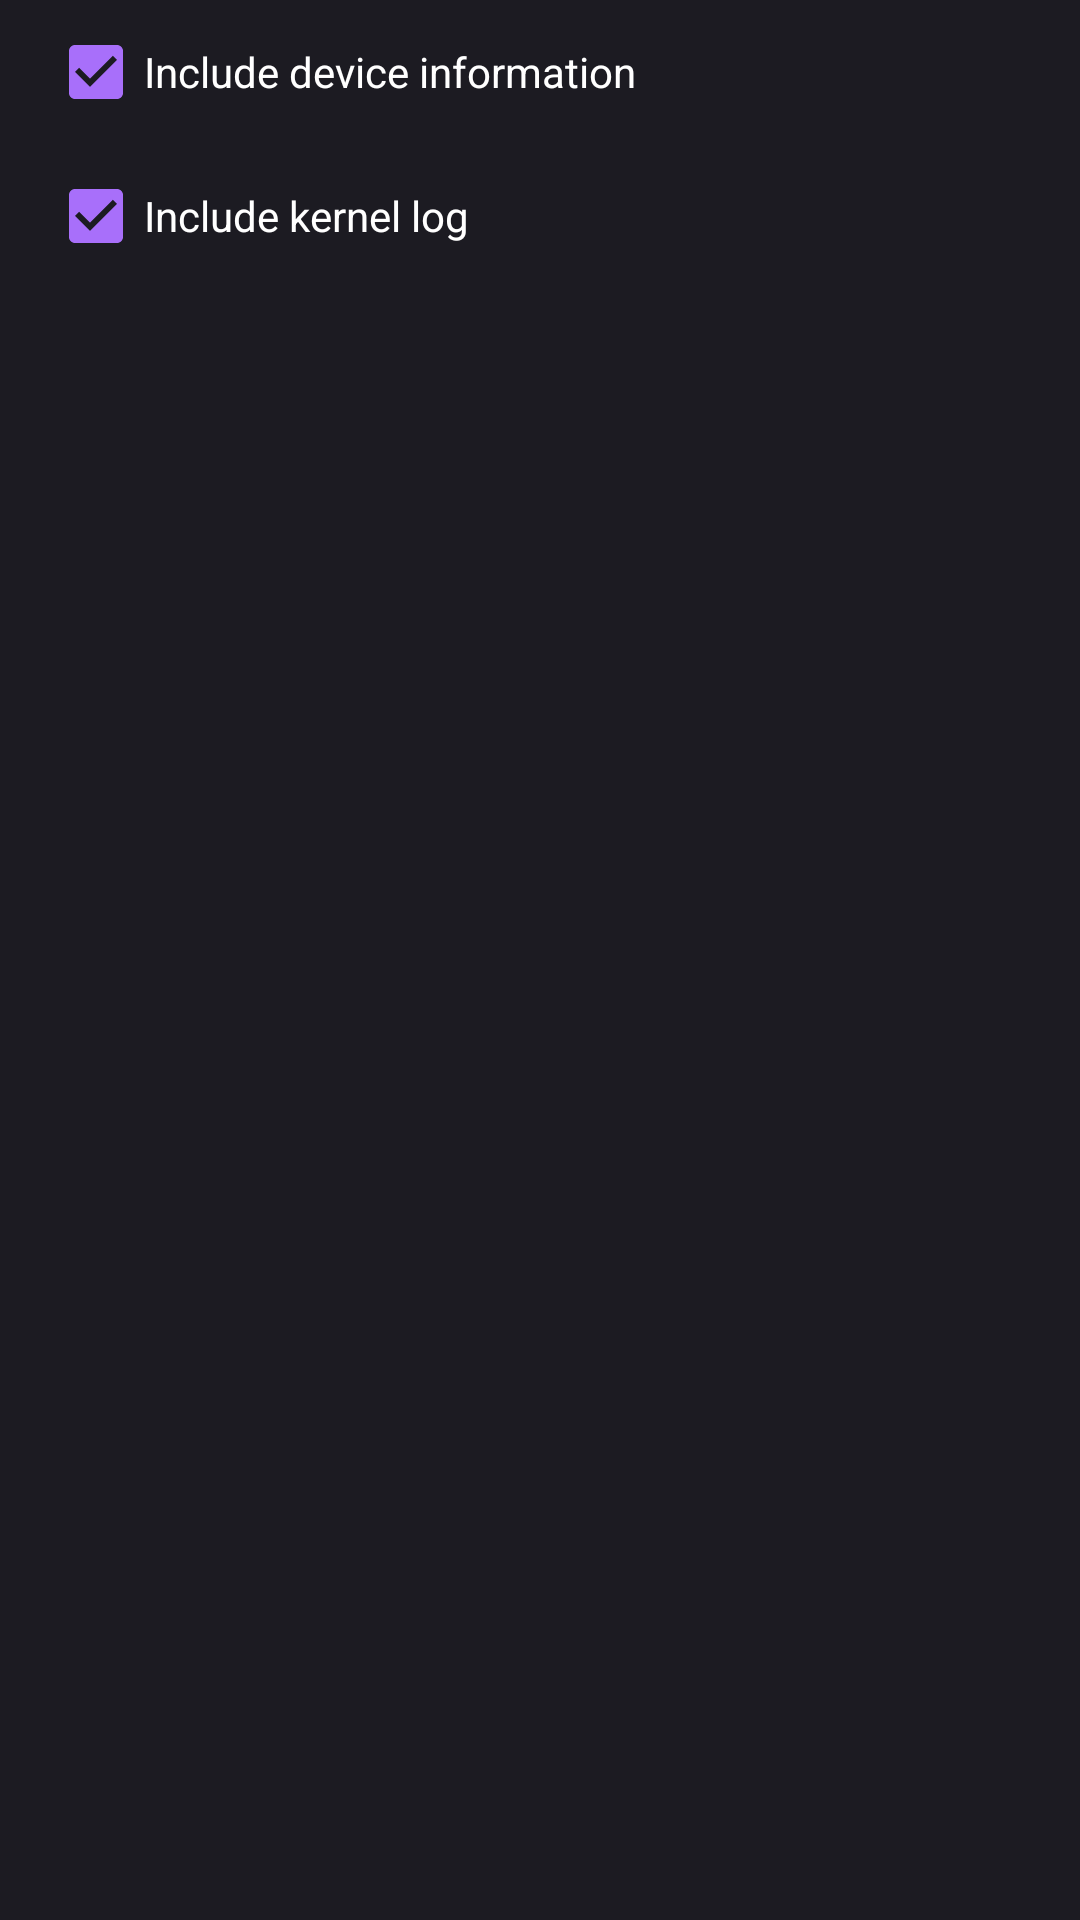

Layout XML and referenced resources for this Android screen:
<!-- AndroidManifest.xml: application theme Theme.LaughingLogger -->
<!-- res/layout/dialog_send_log.xml -->
<?xml version="1.0" encoding="utf-8"?>
<LinearLayout xmlns:android="http://schemas.android.com/apk/res/android"
              android:layout_width="match_parent"
              android:layout_height="wrap_content"
              android:orientation="vertical"
              android:paddingBottom="16dp"
              android:paddingEnd="24dp"
              android:paddingStart="16dp">

    <CheckBox
        android:id="@android:id/checkbox"
        android:layout_width="match_parent"
        android:layout_height="wrap_content"
        android:checked="true"
        android:text="@string/text_include_device_info"/>

    <CheckBox
        android:id="@+id/checkbox_dmesg"
        android:layout_width="match_parent"
        android:layout_height="wrap_content"
        android:checked="true"
        android:text="@string/text_include_dmesg"/>
</LinearLayout>
<!-- resources referenced by this layout -->
<resources>
  <string name="text_include_device_info">Include device information</string>
  <string name="text_include_dmesg">Include kernel log</string>
  <style name="Theme.LaughingLogger" parent="Base.Theme.LaughingLogger">
          <item name="android:windowContentOverlay">@null</item>
          <item name="toolbarShadow">@drawable/shadow</item>
      </style>
  <style name="Base.Theme.LaughingLogger" parent="@style/Theme.MaterialComponents.NoActionBar">
          <item name="colorPrimary">@color/primary</item>
          <item name="colorPrimaryDark">@color/primary_dark</item>
          <item name="colorAccent">@color/accent</item>
  
          <item name="android:textColor">?android:textColorPrimary</item>
          <item name="actionModeBackground">?colorPrimary</item>
          <item name="windowActionModeOverlay">true</item>
  
          <item name="popupMenuStyle">@style/PopupMenu</item>
          <item name="android:windowBackground">@color/primary_dark</item>
          <item name="android:windowIsTranslucent">true</item>
          <item name="dialog_style">@color/dark_dialog</item>
          <item name="alertDialogTheme">@style/DarkAppTheme.Dialog</item>
          <item name="bottomSheetDialogTheme">@style/AppBottomSheetDialogTheme.Dark</item>
          <item name="prefCardsBackground">@color/pref_card</item>
          <item name="android:navigationBarColor">@android:color/transparent</item>
      </style>
  <color name="primary">#1c1b22</color>
  <color name="primary_dark">#1c1b22</color>
  <color name="accent">#a86ffa</color>
  <style name="PopupMenu" parent="Widget.AppCompat.PopupMenu">
          <item name="android:colorBackground">@color/primary_dark</item>
      </style>
  <color name="dark_dialog">#32313c</color>
  <style name="DarkAppTheme.Dialog" parent="Theme.MaterialComponents.Dialog.Alert">
          <item name="android:statusBarColor">@android:color/transparent</item>
          <item name="android:colorBackground">@color/dark_dialog</item>
      </style>
  <style name="AppBottomSheetDialogTheme.Dark" parent="Theme.MaterialComponents.BottomSheetDialog">
          <item name="bottomSheetStyle">@style/AppModalStyle</item>
      </style>
  <color name="pref_card">#111113</color>
  <style name="AppModalStyle" parent="Widget.Design.BottomSheet.Modal">
          <item name="android:background">@drawable/dialog_background</item>
          <item name="behavior_hideable">true</item>
          <item name="behavior_skipCollapsed">false</item>
      </style>
</resources>
